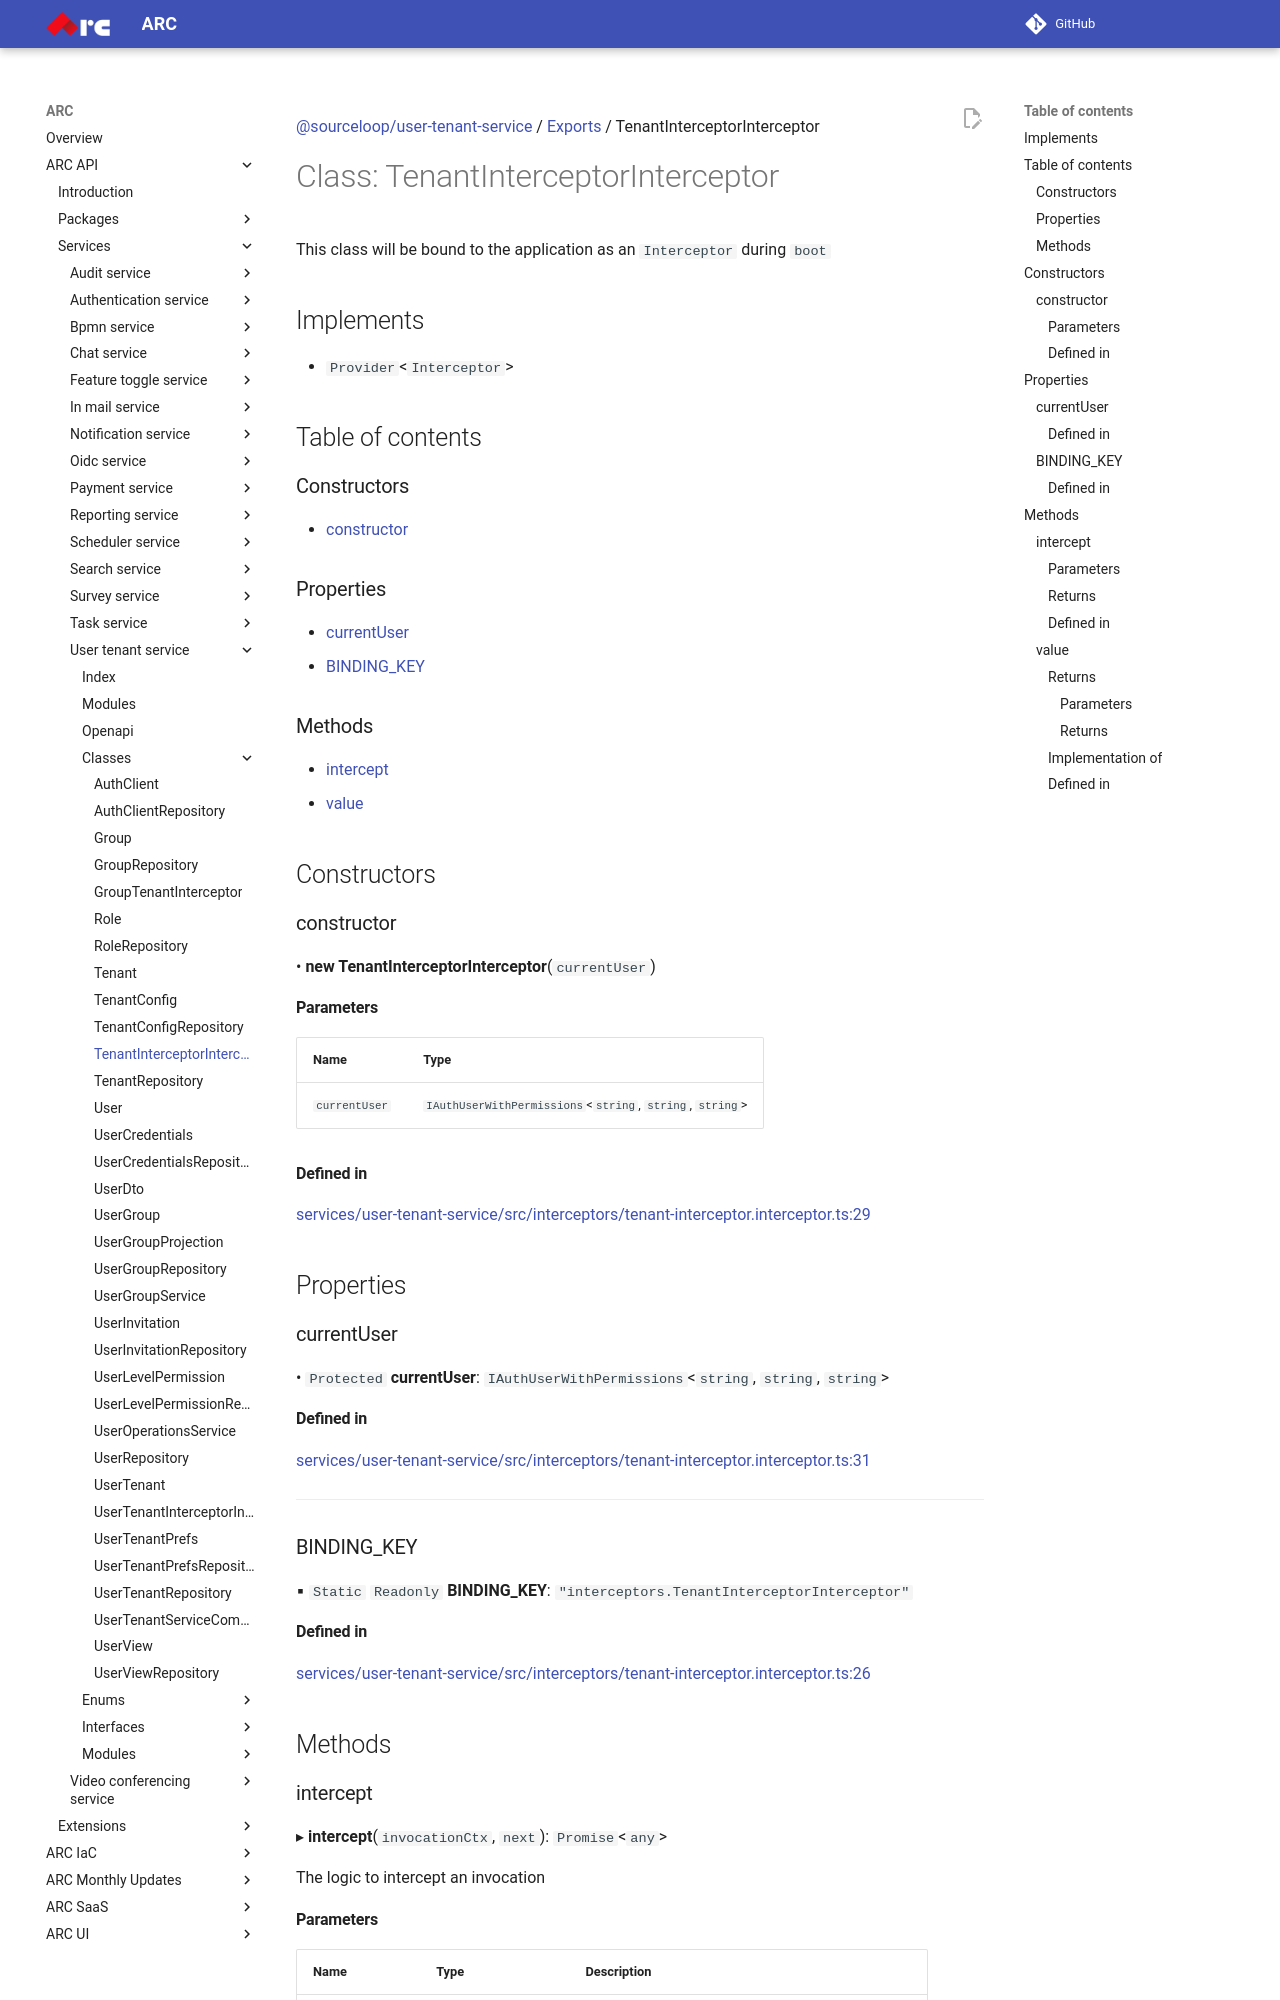

repository: sourcefuse/arc-docs · page: arc-api-docs/services/user-tenant-service/classes/TenantInterceptorInterceptor/index.html · generator: mkdocs

[@sourceloop/user-tenant-service](../README.md) / [Exports](../modules.md) / TenantInterceptorInterceptor

# Class: TenantInterceptorInterceptor

This class will be bound to the application as an `Interceptor` during
`boot`

## Implements

- `Provider`<`Interceptor`\>

## Table of contents

### Constructors

- [constructor](TenantInterceptorInterceptor.md#constructor)

### Properties

- [currentUser](TenantInterceptorInterceptor.md#currentuser)
- [BINDING\_KEY](TenantInterceptorInterceptor.md#binding_key)

### Methods

- [intercept](TenantInterceptorInterceptor.md#intercept)
- [value](TenantInterceptorInterceptor.md#value)

## Constructors

### constructor

• **new TenantInterceptorInterceptor**(`currentUser`)

#### Parameters

| Name | Type |
| :------ | :------ |
| `currentUser` | `IAuthUserWithPermissions`<`string`, `string`, `string`\> |

#### Defined in

[services/user-tenant-service/src/interceptors/tenant-interceptor.interceptor.ts:29](https://github.com/sourcefuse/loopback4-microservice-catalog/blob/93a7f917/services/user-tenant-service/src/interceptors/tenant-interceptor.interceptor.ts#L29)

## Properties

### currentUser

• `Protected` **currentUser**: `IAuthUserWithPermissions`<`string`, `string`, `string`\>

#### Defined in

[services/user-tenant-service/src/interceptors/tenant-interceptor.interceptor.ts:31](https://github.com/sourcefuse/loopback4-microservice-catalog/blob/93a7f917/services/user-tenant-service/src/interceptors/tenant-interceptor.interceptor.ts#L31)

___

### BINDING\_KEY

▪ `Static` `Readonly` **BINDING\_KEY**: ``"interceptors.TenantInterceptorInterceptor"``

#### Defined in

[services/user-tenant-service/src/interceptors/tenant-interceptor.interceptor.ts:26](https://github.com/sourcefuse/loopback4-microservice-catalog/blob/93a7f917/services/user-tenant-service/src/interceptors/tenant-interceptor.interceptor.ts#L26)

## Methods

### intercept

▸ **intercept**(`invocationCtx`, `next`): `Promise`<`any`\>

The logic to intercept an invocation
